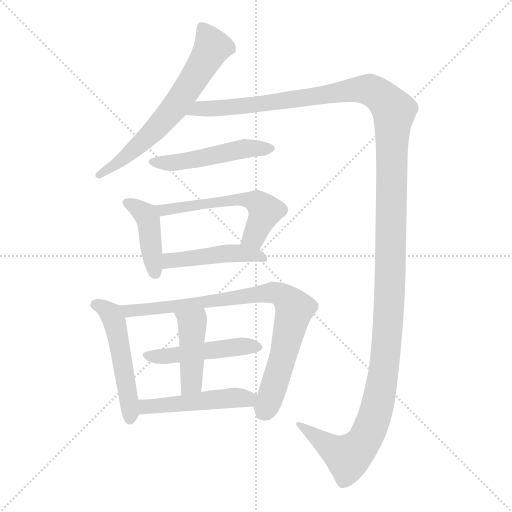
t = 0.00 s
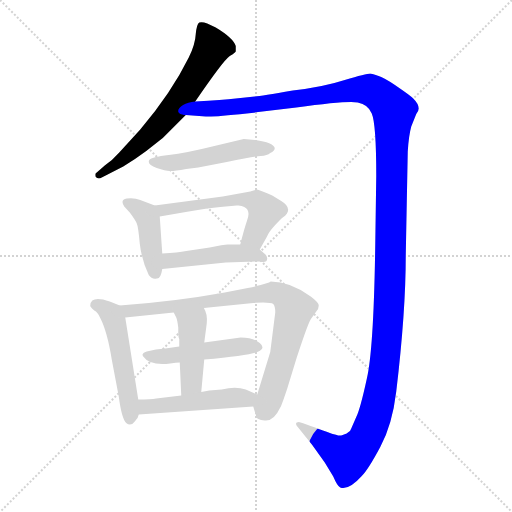
t = 1.83 s
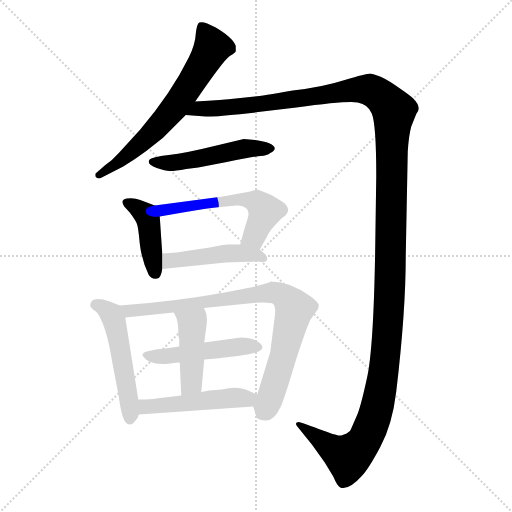
t = 3.66 s
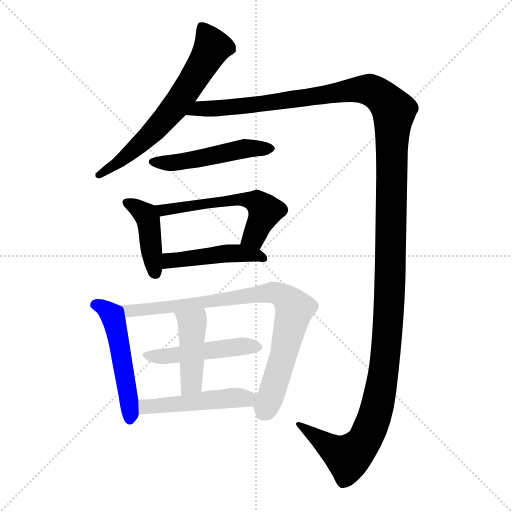
t = 5.49 s
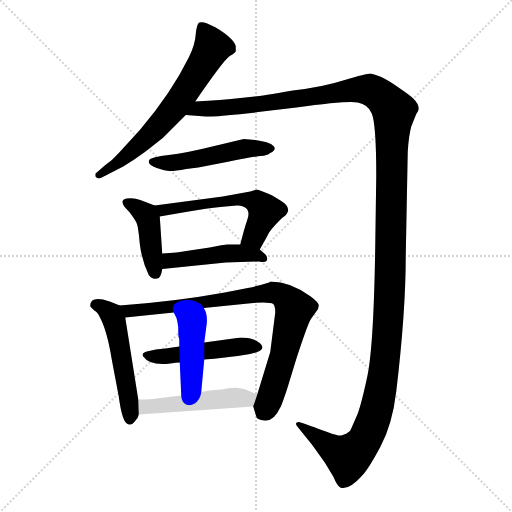
t = 7.31 s
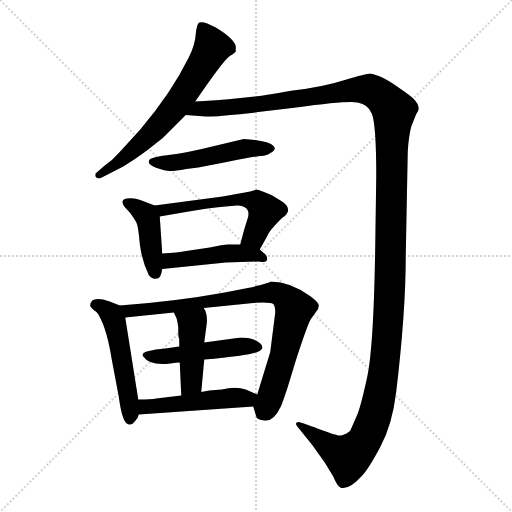
t = 9.14 s

The animated SVG that drew these frames (rendered in a browser with its animation timeline set to each time). Animation: 11 CSS @keyframes rules; one cycle of 9.14 s.

<svg version="1.1" viewBox="0 0 1024 1024" xmlns="http://www.w3.org/2000/svg">
  <g stroke="lightgray" stroke-dasharray="1,1" stroke-width="1" transform="scale(4, 4)">
    <line x1="0" y1="0" x2="256" y2="256"></line>
    <line x1="256" y1="0" x2="0" y2="256"></line>
    <line x1="128" y1="0" x2="128" y2="256"></line>
    <line x1="0" y1="128" x2="256" y2="128"></line>
  </g>
<g transform="scale(1, -1) translate(0, -848)">
   <style type="text/css">
    @keyframes keyframes0 {
      from {
       stroke: blue;
       stroke-dashoffset: 650;
       stroke-width: 128;
       }
       68% {
       animation-timing-function: step-end;
       stroke: blue;
       stroke-dashoffset: 0;
       stroke-width: 128;
       }
       to {
       stroke: black;
       stroke-width: 1024;
       }
       }
       #make-me-a-hanzi-animation-0 {
         animation: keyframes0 0.778971s both;
         animation-delay: 0.000000s;
         animation-timing-function: linear;
       }
    @keyframes keyframes1 {
      from {
       stroke: blue;
       stroke-dashoffset: 1516;
       stroke-width: 128;
       }
       83% {
       animation-timing-function: step-end;
       stroke: blue;
       stroke-dashoffset: 0;
       stroke-width: 128;
       }
       to {
       stroke: black;
       stroke-width: 1024;
       }
       }
       #make-me-a-hanzi-animation-1 {
         animation: keyframes1 1.483724s both;
         animation-delay: 0.778971s;
         animation-timing-function: linear;
       }
    @keyframes keyframes2 {
      from {
       stroke: blue;
       stroke-dashoffset: 496;
       stroke-width: 128;
       }
       62% {
       animation-timing-function: step-end;
       stroke: blue;
       stroke-dashoffset: 0;
       stroke-width: 128;
       }
       to {
       stroke: black;
       stroke-width: 1024;
       }
       }
       #make-me-a-hanzi-animation-2 {
         animation: keyframes2 0.653646s both;
         animation-delay: 2.262695s;
         animation-timing-function: linear;
       }
    @keyframes keyframes3 {
      from {
       stroke: blue;
       stroke-dashoffset: 417;
       stroke-width: 128;
       }
       58% {
       animation-timing-function: step-end;
       stroke: blue;
       stroke-dashoffset: 0;
       stroke-width: 128;
       }
       to {
       stroke: black;
       stroke-width: 1024;
       }
       }
       #make-me-a-hanzi-animation-3 {
         animation: keyframes3 0.589355s both;
         animation-delay: 2.916341s;
         animation-timing-function: linear;
       }
    @keyframes keyframes4 {
      from {
       stroke: blue;
       stroke-dashoffset: 556;
       stroke-width: 128;
       }
       64% {
       animation-timing-function: step-end;
       stroke: blue;
       stroke-dashoffset: 0;
       stroke-width: 128;
       }
       to {
       stroke: black;
       stroke-width: 1024;
       }
       }
       #make-me-a-hanzi-animation-4 {
         animation: keyframes4 0.702474s both;
         animation-delay: 3.505697s;
         animation-timing-function: linear;
       }
    @keyframes keyframes5 {
      from {
       stroke: blue;
       stroke-dashoffset: 455;
       stroke-width: 128;
       }
       60% {
       animation-timing-function: step-end;
       stroke: blue;
       stroke-dashoffset: 0;
       stroke-width: 128;
       }
       to {
       stroke: black;
       stroke-width: 1024;
       }
       }
       #make-me-a-hanzi-animation-5 {
         animation: keyframes5 0.620280s both;
         animation-delay: 4.208171s;
         animation-timing-function: linear;
       }
    @keyframes keyframes6 {
      from {
       stroke: blue;
       stroke-dashoffset: 507;
       stroke-width: 128;
       }
       62% {
       animation-timing-function: step-end;
       stroke: blue;
       stroke-dashoffset: 0;
       stroke-width: 128;
       }
       to {
       stroke: black;
       stroke-width: 1024;
       }
       }
       #make-me-a-hanzi-animation-6 {
         animation: keyframes6 0.662598s both;
         animation-delay: 4.828451s;
         animation-timing-function: linear;
       }
    @keyframes keyframes7 {
      from {
       stroke: blue;
       stroke-dashoffset: 832;
       stroke-width: 128;
       }
       73% {
       animation-timing-function: step-end;
       stroke: blue;
       stroke-dashoffset: 0;
       stroke-width: 128;
       }
       to {
       stroke: black;
       stroke-width: 1024;
       }
       }
       #make-me-a-hanzi-animation-7 {
         animation: keyframes7 0.927083s both;
         animation-delay: 5.491048s;
         animation-timing-function: linear;
       }
    @keyframes keyframes8 {
      from {
       stroke: blue;
       stroke-dashoffset: 478;
       stroke-width: 128;
       }
       61% {
       animation-timing-function: step-end;
       stroke: blue;
       stroke-dashoffset: 0;
       stroke-width: 128;
       }
       to {
       stroke: black;
       stroke-width: 1024;
       }
       }
       #make-me-a-hanzi-animation-8 {
         animation: keyframes8 0.638997s both;
         animation-delay: 6.418132s;
         animation-timing-function: linear;
       }
    @keyframes keyframes9 {
      from {
       stroke: blue;
       stroke-dashoffset: 432;
       stroke-width: 128;
       }
       58% {
       animation-timing-function: step-end;
       stroke: blue;
       stroke-dashoffset: 0;
       stroke-width: 128;
       }
       to {
       stroke: black;
       stroke-width: 1024;
       }
       }
       #make-me-a-hanzi-animation-9 {
         animation: keyframes9 0.601562s both;
         animation-delay: 7.057129s;
         animation-timing-function: linear;
       }
    @keyframes keyframes10 {
      from {
       stroke: blue;
       stroke-dashoffset: 482;
       stroke-width: 128;
       }
       61% {
       animation-timing-function: step-end;
       stroke: blue;
       stroke-dashoffset: 0;
       stroke-width: 128;
       }
       to {
       stroke: black;
       stroke-width: 1024;
       }
       }
       #make-me-a-hanzi-animation-10 {
         animation: keyframes10 0.642253s both;
         animation-delay: 7.658691s;
         animation-timing-function: linear;
       }
</style>
<path d="M 431.5 793.0 L 414.5 801.0 Q 404.5 805.0 398.5 803.0 Q 393.5 800.0 391.5 780.0 Q 390.5 759.0 377.5 733.0 Q 342.5 662.0 280.5 589.0 L 238.5 543.0 Q 224.5 527.0 209.5 517.0 L 193.5 503.0 Q 189.5 502.0 191.5 494.0 Q 196.5 489.0 203.5 493.0 L 246.5 515.0 Q 272.5 531.0 292.5 546.0 L 325.5 572.0 L 371.5 618.0 L 390.5 645.0 Q 446.5 727.0 459.5 736.0 Q 472.5 744.0 471.5 746.0 L 471.5 756.0 Q 466.5 772.0 431.5 793.0 Z" fill="lightgray"></path> 
<path d="M 371.5 618.0 L 411.5 615.0 Q 428.5 614.0 493.5 621.0 L 592.5 633.0 Q 695.5 647.0 715.5 643.0 Q 736.5 639.0 743.5 621.0 Q 752.5 600.0 752.5 496.0 L 750.5 358.0 Q 747.5 149.0 733.5 90.0 Q 720.5 30.0 712.5 14.0 L 702.5 -9.0 Q 700.5 -14.0 698.5 -15.0 L 694.5 -18.0 Q 692.5 -20.0 690.5 -20.0 L 685.5 -22.0 Q 682.5 -23.0 678.5 -23.0 Q 675.5 -24.0 637.5 -10.0 Q 600.5 4.0 597.5 4.0 Q 587.5 3.0 595.5 -6.0 L 624.5 -42.0 L 649.5 -77.0 L 666.5 -105.0 Q 674.5 -124.0 680.5 -127.0 Q 697.5 -133.0 723.5 -104.0 Q 736.5 -91.0 760.5 -46.0 Q 784.5 -2.0 792.5 65.0 Q 811.5 224.0 811.5 337.0 L 815.5 545.0 Q 817.5 577.0 822.5 595.0 L 832.5 620.0 Q 844.5 633.0 826.5 651.0 Q 820.5 657.0 798.5 672.0 Q 777.5 687.0 762.5 694.0 Q 748.5 700.0 740.5 701.0 Q 732.5 701.0 689.5 688.0 Q 646.5 674.0 585.5 667.0 Q 522.5 656.0 509.5 655.0 L 471.5 651.0 Q 446.5 648.0 390.5 645.0 C 360.5 643.0 341.5 620.0 371.5 618.0 Z" fill="lightgray"></path> 
<path d="M 372.5 510.0 L 396.5 513.0 L 453.5 524.0 Q 509.5 535.0 521.5 536.0 Q 534.5 537.0 540.5 542.0 Q 549.5 546.0 549.5 552.0 Q 546.5 563.0 510.5 568.0 L 487.5 570.0 L 424.5 555.0 Q 372.5 542.0 337.5 538.0 Q 302.5 534.0 298.5 528.0 Q 293.5 519.0 313.5 512.0 Q 333.5 505.0 341.5 506.0 Q 349.5 506.0 372.5 510.0 Z" fill="lightgray"></path> 
<path d="M 309.5 437.0 L 280.5 448.0 Q 268.5 453.0 253.5 451.0 Q 239.5 449.0 248.5 435.0 L 259.5 423.0 Q 271.5 407.0 273.5 401.0 Q 276.5 395.0 279.5 361.0 Q 283.5 327.0 297.5 298.0 Q 303.5 289.0 313.5 291.0 Q 321.5 290.0 324.5 310.0 L 324.5 341.0 L 319.5 415.0 C 318.5 434.0 318.5 434.0 309.5 437.0 Z" fill="lightgray"></path> 
<path d="M 519.5 349.0 L 533.5 374.0 Q 537.5 384.0 549.5 397.0 Q 561.5 410.0 565.5 413.0 Q 588.5 430.0 562.5 446.0 L 544.5 457.0 L 535.5 461.0 Q 515.5 469.0 513.5 469.0 L 500.5 465.0 L 445.5 455.0 L 309.5 437.0 C 279.5 433.0 289.5 410.0 319.5 415.0 L 371.5 424.0 Q 416.5 432.0 440.5 434.0 L 473.5 437.0 Q 482.5 438.0 488.5 434.0 Q 502.5 427.0 493.5 405.0 Q 489.5 394.0 480.5 359.0 C 472.5 330.0 504.5 323.0 519.5 349.0 Z" fill="lightgray"></path> 
<path d="M 451.5 323.0 L 518.5 325.0 Q 534.5 321.0 534.5 331.0 Q 534.5 337.0 527.5 342.0 L 519.5 349.0 C 508.5 359.0 508.5 359.0 480.5 359.0 L 457.5 359.0 Q 451.5 360.0 419.5 353.0 L 372.5 346.0 Q 356.5 343.0 324.5 341.0 C 294.5 339.0 294.5 307.0 324.5 310.0 L 451.5 323.0 Z" fill="lightgray"></path> 
<path d="M 276.5 49.0 L 250.5 213.0 C 247.5 234.0 247.5 234.0 239.5 237.0 L 219.5 245.0 Q 181.5 258.0 180.5 237.0 Q 179.5 235.0 188.5 227.0 Q 195.5 224.0 200.5 212.0 Q 214.5 185.0 223.5 129.0 L 237.5 55.0 Q 243.5 10.0 252.5 2.0 Q 261.5 -6.0 270.5 6.0 Q 270.5 7.0 272.5 9.0 Q 275.5 11.0 277.5 19.0 L 276.5 49.0 Z" fill="lightgray"></path> 
<path d="M 250.5 213.0 L 347.5 223.0 L 407.5 232.0 L 506.5 242.0 Q 511.5 243.0 526.5 243.0 Q 542.5 243.0 546.5 240.0 Q 550.5 236.0 550.5 223.0 L 540.5 144.0 L 514.5 59.0 C 506.5 34.0 506.5 36.0 506.5 35.0 L 512.5 15.0 Q 512.5 9.0 529.5 7.0 Q 547.5 5.0 560.5 33.0 Q 562.5 35.0 574.5 71.0 L 593.5 133.0 Q 617.5 206.0 622.5 211.0 L 632.5 225.0 Q 637.5 230.0 637.5 237.0 Q 637.5 243.0 621.5 255.0 Q 580.5 285.0 541.5 285.0 Q 537.5 281.0 495.5 272.0 L 449.5 263.0 Q 350.5 245.0 239.5 237.0 C 209.5 235.0 220.5 210.0 250.5 213.0 Z" fill="lightgray"></path> 
<path d="M 358.5 155.0 L 330.5 151.0 Q 311.5 150.0 293.5 145.0 Q 281.5 141.0 286.5 135.0 Q 299.5 116.0 340.5 121.0 Q 352.5 123.0 359.5 123.0 L 408.5 129.0 Q 496.5 137.0 514.5 144.0 Q 532.5 151.0 519.5 162.0 Q 506.5 173.0 481.5 173.0 L 408.5 163.0 L 358.5 155.0 Z" fill="lightgray"></path> 
<path d="M 347.5 223.0 L 352.5 213.0 Q 354.5 209.0 356.5 193.0 L 356.5 182.0 Q 356.5 174.0 358.5 170.0 L 358.5 155.0 L 359.5 123.0 L 362.5 57.0 C 363.5 27.0 399.5 34.0 402.5 64.0 L 408.5 129.0 L 408.5 163.0 L 413.5 201.0 Q 415.5 220.0 407.5 232.0 C 393.5 258.0 334.5 250.0 347.5 223.0 Z" fill="lightgray"></path> 
<path d="M 362.5 57.0 L 312.5 51.0 Q 302.5 49.0 276.5 49.0 C 246.5 49.0 247.5 17.0 277.5 19.0 L 506.5 35.0 C 536.5 37.0 542.5 47.0 514.5 59.0 L 491.5 69.0 Q 471.5 76.0 443.5 69.0 L 418.5 67.0 L 402.5 64.0 L 362.5 57.0 Z" fill="lightgray"></path> 
      <clipPath id="make-me-a-hanzi-clip-0">
      <path d="M 431.5 793.0 L 414.5 801.0 Q 404.5 805.0 398.5 803.0 Q 393.5 800.0 391.5 780.0 Q 390.5 759.0 377.5 733.0 Q 342.5 662.0 280.5 589.0 L 238.5 543.0 Q 224.5 527.0 209.5 517.0 L 193.5 503.0 Q 189.5 502.0 191.5 494.0 Q 196.5 489.0 203.5 493.0 L 246.5 515.0 Q 272.5 531.0 292.5 546.0 L 325.5 572.0 L 371.5 618.0 L 390.5 645.0 Q 446.5 727.0 459.5 736.0 Q 472.5 744.0 471.5 746.0 L 471.5 756.0 Q 466.5 772.0 431.5 793.0 Z" fill="lightgray"></path>
      </clipPath>
      <path clip-path="url(#make-me-a-hanzi-clip-0)" d="M 402.5 796.0 L 424.5 753.0 L 375.5 670.0 L 286.5 565.0 L 197.5 497.0 " fill="none" id="make-me-a-hanzi-animation-0" stroke-dasharray="522 1044" stroke-linecap="round"></path>

      <clipPath id="make-me-a-hanzi-clip-1">
      <path d="M 371.5 618.0 L 411.5 615.0 Q 428.5 614.0 493.5 621.0 L 592.5 633.0 Q 695.5 647.0 715.5 643.0 Q 736.5 639.0 743.5 621.0 Q 752.5 600.0 752.5 496.0 L 750.5 358.0 Q 747.5 149.0 733.5 90.0 Q 720.5 30.0 712.5 14.0 L 702.5 -9.0 Q 700.5 -14.0 698.5 -15.0 L 694.5 -18.0 Q 692.5 -20.0 690.5 -20.0 L 685.5 -22.0 Q 682.5 -23.0 678.5 -23.0 Q 675.5 -24.0 637.5 -10.0 Q 600.5 4.0 597.5 4.0 Q 587.5 3.0 595.5 -6.0 L 624.5 -42.0 L 649.5 -77.0 L 666.5 -105.0 Q 674.5 -124.0 680.5 -127.0 Q 697.5 -133.0 723.5 -104.0 Q 736.5 -91.0 760.5 -46.0 Q 784.5 -2.0 792.5 65.0 Q 811.5 224.0 811.5 337.0 L 815.5 545.0 Q 817.5 577.0 822.5 595.0 L 832.5 620.0 Q 844.5 633.0 826.5 651.0 Q 820.5 657.0 798.5 672.0 Q 777.5 687.0 762.5 694.0 Q 748.5 700.0 740.5 701.0 Q 732.5 701.0 689.5 688.0 Q 646.5 674.0 585.5 667.0 Q 522.5 656.0 509.5 655.0 L 471.5 651.0 Q 446.5 648.0 390.5 645.0 C 360.5 643.0 341.5 620.0 371.5 618.0 Z" fill="lightgray"></path>
      </clipPath>
      <path clip-path="url(#make-me-a-hanzi-clip-1)" d="M 378.5 620.0 L 400.5 632.0 L 498.5 637.0 L 723.5 670.0 L 739.5 669.0 L 761.5 656.0 L 787.5 626.0 L 776.5 207.0 L 768.5 111.0 L 749.5 18.0 L 725.5 -38.0 L 695.5 -66.0 L 599.5 -2.0 " fill="none" id="make-me-a-hanzi-animation-1" stroke-dasharray="1388 2776" stroke-linecap="round"></path>

      <clipPath id="make-me-a-hanzi-clip-2">
      <path d="M 372.5 510.0 L 396.5 513.0 L 453.5 524.0 Q 509.5 535.0 521.5 536.0 Q 534.5 537.0 540.5 542.0 Q 549.5 546.0 549.5 552.0 Q 546.5 563.0 510.5 568.0 L 487.5 570.0 L 424.5 555.0 Q 372.5 542.0 337.5 538.0 Q 302.5 534.0 298.5 528.0 Q 293.5 519.0 313.5 512.0 Q 333.5 505.0 341.5 506.0 Q 349.5 506.0 372.5 510.0 Z" fill="lightgray"></path>
      </clipPath>
      <path clip-path="url(#make-me-a-hanzi-clip-2)" d="M 304.5 525.0 L 358.5 524.0 L 491.5 551.0 L 541.5 551.0 " fill="none" id="make-me-a-hanzi-animation-2" stroke-dasharray="368 736" stroke-linecap="round"></path>

      <clipPath id="make-me-a-hanzi-clip-3">
      <path d="M 309.5 437.0 L 280.5 448.0 Q 268.5 453.0 253.5 451.0 Q 239.5 449.0 248.5 435.0 L 259.5 423.0 Q 271.5 407.0 273.5 401.0 Q 276.5 395.0 279.5 361.0 Q 283.5 327.0 297.5 298.0 Q 303.5 289.0 313.5 291.0 Q 321.5 290.0 324.5 310.0 L 324.5 341.0 L 319.5 415.0 C 318.5 434.0 318.5 434.0 309.5 437.0 Z" fill="lightgray"></path>
      </clipPath>
      <path clip-path="url(#make-me-a-hanzi-clip-3)" d="M 253.5 442.0 L 270.5 435.0 L 295.5 411.0 L 310.5 304.0 " fill="none" id="make-me-a-hanzi-animation-3" stroke-dasharray="289 578" stroke-linecap="round"></path>

      <clipPath id="make-me-a-hanzi-clip-4">
      <path d="M 519.5 349.0 L 533.5 374.0 Q 537.5 384.0 549.5 397.0 Q 561.5 410.0 565.5 413.0 Q 588.5 430.0 562.5 446.0 L 544.5 457.0 L 535.5 461.0 Q 515.5 469.0 513.5 469.0 L 500.5 465.0 L 445.5 455.0 L 309.5 437.0 C 279.5 433.0 289.5 410.0 319.5 415.0 L 371.5 424.0 Q 416.5 432.0 440.5 434.0 L 473.5 437.0 Q 482.5 438.0 488.5 434.0 Q 502.5 427.0 493.5 405.0 Q 489.5 394.0 480.5 359.0 C 472.5 330.0 504.5 323.0 519.5 349.0 Z" fill="lightgray"></path>
      </clipPath>
      <path clip-path="url(#make-me-a-hanzi-clip-4)" d="M 317.5 434.0 L 326.5 427.0 L 468.5 448.0 L 496.5 449.0 L 512.5 443.0 L 530.5 425.0 L 508.5 375.0 L 489.5 368.0 " fill="none" id="make-me-a-hanzi-animation-4" stroke-dasharray="428 856" stroke-linecap="round"></path>

      <clipPath id="make-me-a-hanzi-clip-5">
      <path d="M 451.5 323.0 L 518.5 325.0 Q 534.5 321.0 534.5 331.0 Q 534.5 337.0 527.5 342.0 L 519.5 349.0 C 508.5 359.0 508.5 359.0 480.5 359.0 L 457.5 359.0 Q 451.5 360.0 419.5 353.0 L 372.5 346.0 Q 356.5 343.0 324.5 341.0 C 294.5 339.0 294.5 307.0 324.5 310.0 L 451.5 323.0 Z" fill="lightgray"></path>
      </clipPath>
      <path clip-path="url(#make-me-a-hanzi-clip-5)" d="M 331.5 318.0 L 339.5 327.0 L 446.5 341.0 L 496.5 340.0 L 524.5 332.0 " fill="none" id="make-me-a-hanzi-animation-5" stroke-dasharray="327 654" stroke-linecap="round"></path>

      <clipPath id="make-me-a-hanzi-clip-6">
      <path d="M 276.5 49.0 L 250.5 213.0 C 247.5 234.0 247.5 234.0 239.5 237.0 L 219.5 245.0 Q 181.5 258.0 180.5 237.0 Q 179.5 235.0 188.5 227.0 Q 195.5 224.0 200.5 212.0 Q 214.5 185.0 223.5 129.0 L 237.5 55.0 Q 243.5 10.0 252.5 2.0 Q 261.5 -6.0 270.5 6.0 Q 270.5 7.0 272.5 9.0 Q 275.5 11.0 277.5 19.0 L 276.5 49.0 Z" fill="lightgray"></path>
      </clipPath>
      <path clip-path="url(#make-me-a-hanzi-clip-6)" d="M 191.5 238.0 L 205.5 235.0 L 227.5 210.0 L 257.5 54.0 L 260.5 10.0 " fill="none" id="make-me-a-hanzi-animation-6" stroke-dasharray="379 758" stroke-linecap="round"></path>

      <clipPath id="make-me-a-hanzi-clip-7">
      <path d="M 250.5 213.0 L 347.5 223.0 L 407.5 232.0 L 506.5 242.0 Q 511.5 243.0 526.5 243.0 Q 542.5 243.0 546.5 240.0 Q 550.5 236.0 550.5 223.0 L 540.5 144.0 L 514.5 59.0 C 506.5 34.0 506.5 36.0 506.5 35.0 L 512.5 15.0 Q 512.5 9.0 529.5 7.0 Q 547.5 5.0 560.5 33.0 Q 562.5 35.0 574.5 71.0 L 593.5 133.0 Q 617.5 206.0 622.5 211.0 L 632.5 225.0 Q 637.5 230.0 637.5 237.0 Q 637.5 243.0 621.5 255.0 Q 580.5 285.0 541.5 285.0 Q 537.5 281.0 495.5 272.0 L 449.5 263.0 Q 350.5 245.0 239.5 237.0 C 209.5 235.0 220.5 210.0 250.5 213.0 Z" fill="lightgray"></path>
      </clipPath>
      <path clip-path="url(#make-me-a-hanzi-clip-7)" d="M 247.5 234.0 L 257.5 226.0 L 270.5 226.0 L 510.5 261.0 L 549.5 262.0 L 566.5 256.0 L 588.5 229.0 L 566.5 135.0 L 526.5 23.0 " fill="none" id="make-me-a-hanzi-animation-7" stroke-dasharray="704 1408" stroke-linecap="round"></path>

      <clipPath id="make-me-a-hanzi-clip-8">
      <path d="M 358.5 155.0 L 330.5 151.0 Q 311.5 150.0 293.5 145.0 Q 281.5 141.0 286.5 135.0 Q 299.5 116.0 340.5 121.0 Q 352.5 123.0 359.5 123.0 L 408.5 129.0 Q 496.5 137.0 514.5 144.0 Q 532.5 151.0 519.5 162.0 Q 506.5 173.0 481.5 173.0 L 408.5 163.0 L 358.5 155.0 Z" fill="lightgray"></path>
      </clipPath>
      <path clip-path="url(#make-me-a-hanzi-clip-8)" d="M 295.5 136.0 L 330.5 134.0 L 487.5 156.0 L 515.5 153.0 " fill="none" id="make-me-a-hanzi-animation-8" stroke-dasharray="350 700" stroke-linecap="round"></path>

      <clipPath id="make-me-a-hanzi-clip-9">
      <path d="M 347.5 223.0 L 352.5 213.0 Q 354.5 209.0 356.5 193.0 L 356.5 182.0 Q 356.5 174.0 358.5 170.0 L 358.5 155.0 L 359.5 123.0 L 362.5 57.0 C 363.5 27.0 399.5 34.0 402.5 64.0 L 408.5 129.0 L 408.5 163.0 L 413.5 201.0 Q 415.5 220.0 407.5 232.0 C 393.5 258.0 334.5 250.0 347.5 223.0 Z" fill="lightgray"></path>
      </clipPath>
      <path clip-path="url(#make-me-a-hanzi-clip-9)" d="M 355.5 221.0 L 384.5 198.0 L 382.5 82.0 L 368.5 64.0 " fill="none" id="make-me-a-hanzi-animation-9" stroke-dasharray="304 608" stroke-linecap="round"></path>

      <clipPath id="make-me-a-hanzi-clip-10">
      <path d="M 362.5 57.0 L 312.5 51.0 Q 302.5 49.0 276.5 49.0 C 246.5 49.0 247.5 17.0 277.5 19.0 L 506.5 35.0 C 536.5 37.0 542.5 47.0 514.5 59.0 L 491.5 69.0 Q 471.5 76.0 443.5 69.0 L 418.5 67.0 L 402.5 64.0 L 362.5 57.0 Z" fill="lightgray"></path>
      </clipPath>
      <path clip-path="url(#make-me-a-hanzi-clip-10)" d="M 284.5 27.0 L 291.5 35.0 L 505.5 55.0 " fill="none" id="make-me-a-hanzi-animation-10" stroke-dasharray="354 708" stroke-linecap="round"></path>

</g>
</svg>
